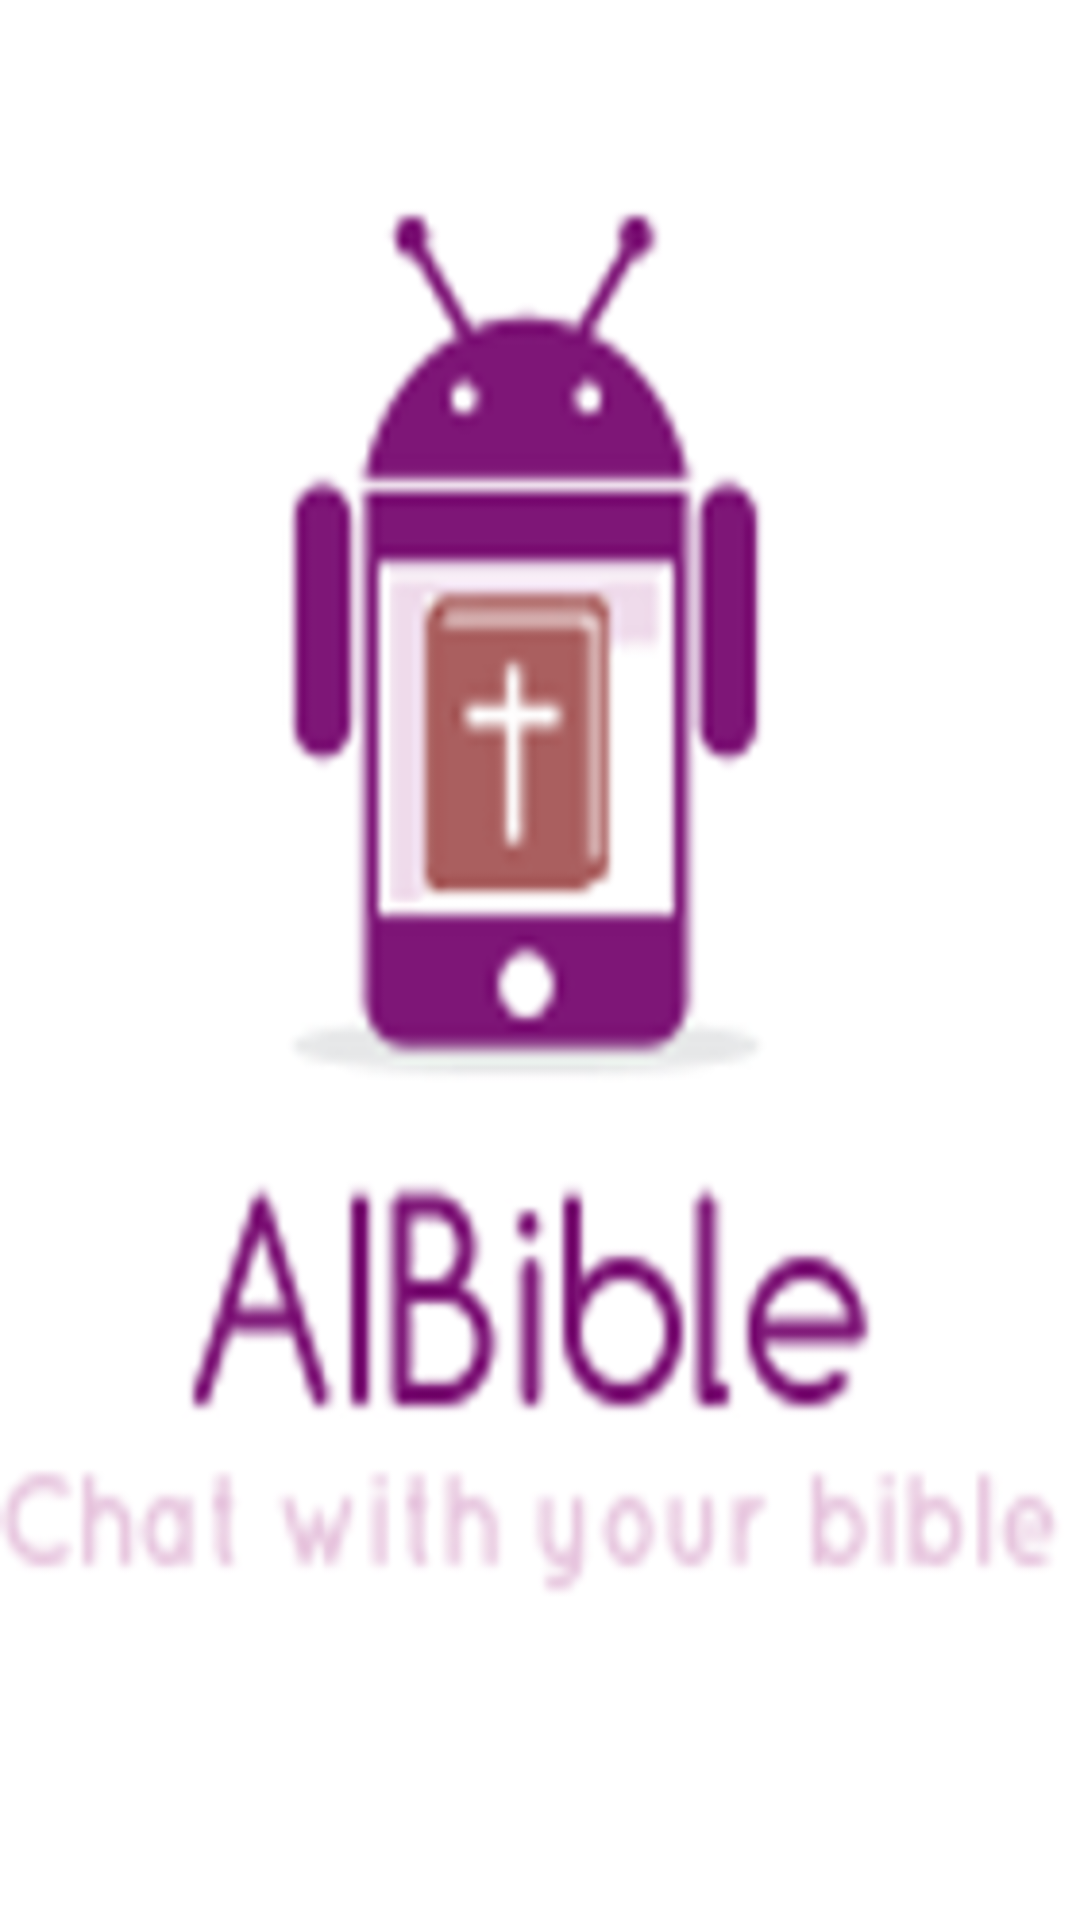

Android layout source for this screen:
<!-- AndroidManifest.xml: application theme AppTheme -->
<!-- res/layout/activity_splash.xml -->
<RelativeLayout xmlns:android="http://schemas.android.com/apk/res/android"
    xmlns:tools="http://schemas.android.com/tools" android:layout_width="match_parent"
    android:layout_height="match_parent"
  tools:context="com.amusoft.aibible.Splash">

<ImageView
    android:layout_width="match_parent"
    android:layout_height="match_parent"
    android:src="@drawable/splash"
    android:scaleType="fitXY"
    />
</RelativeLayout>
<!-- resources referenced by this layout -->
<resources>
  <!-- drawable splash: png bitmap (drawable, 261032 bytes) -->
  <style name="AppTheme" parent="Theme.AppCompat.Light">
          
  
  
  
  
  
      </style>
</resources>
